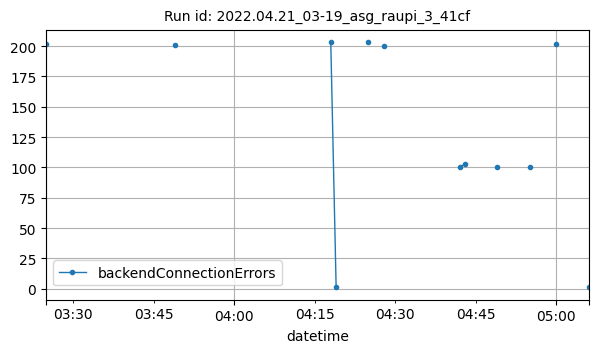

The data file committed next to this chart (first rows):
datetime, backendConnectionErrors
2022-04-21T03:25:00Z, 202
2022-04-21T03:49:00Z, 201
2022-04-21T04:18:00Z, 203
2022-04-21T04:19:00Z, 1
2022-04-21T04:25:00Z, 203
2022-04-21T04:28:00Z, 200
2022-04-21T04:42:00Z, 100
2022-04-21T04:43:00Z, 103
2022-04-21T04:49:00Z, 100
2022-04-21T04:55:00Z, 100
2022-04-21T05:00:00Z, 202
2022-04-21T05:06:00Z, 1
